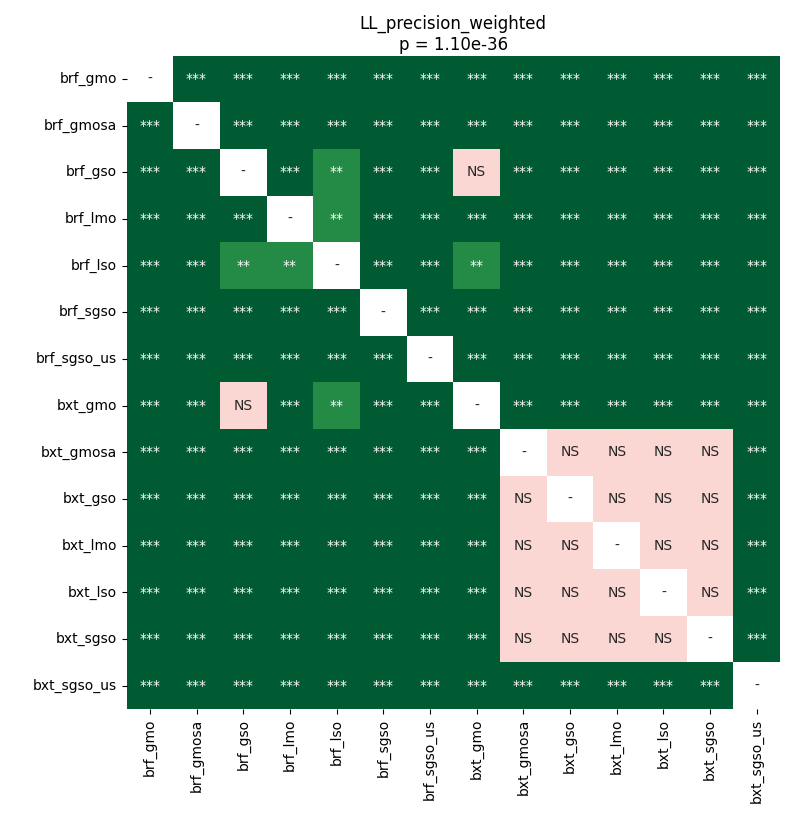

The file beside this chart, header and first rows:
	brf_gmo	brf_gmosa	brf_gso	brf_lmo	brf_lso	brf_sgso	brf_sgso_us	bxt_gmo	bxt_gmosa	bxt_gso	bxt_lmo	bxt_lso	bxt_sgso	bxt_sgso_us
brf_gmo	1.0	3.702799479166667e-05	3.702799479166667e-05	3.702799479166667e-05	3.702799479166667e-05	3.702799479166667e-05	3.702799479166667e-05	3.702799479166667e-05	3.702799479166667e-05	3.702799479166667e-05	3.702799479166667e-05	3.702799479166667e-05	3.702799479166667e-05	3.702799479166667e-05
brf_gmosa	3.702799479166667e-05	1.0	3.702799479166667e-05	3.702799479166667e-05	3.702799479166667e-05	3.702799479166667e-05	3.702799479166667e-05	3.702799479166667e-05	3.702799479166667e-05	3.702799479166667e-05	3.702799479166667e-05	3.702799479166667e-05	3.702799479166667e-05	3.702799479166667e-05
brf_gso	3.702799479166667e-05	3.702799479166667e-05	1.0	0.0001096	0.001175	3.702799479166667e-05	3.702799479166667e-05	0.3914	3.702799479166667e-05	3.702799479166667e-05	3.702799479166667e-05	3.702799479166667e-05	3.702799479166667e-05	3.702799479166667e-05
brf_lmo	3.702799479166667e-05	3.702799479166667e-05	0.0001096	1.0	0.00243	3.702799479166667e-05	3.702799479166667e-05	0.0006853	3.702799479166667e-05	3.702799479166667e-05	3.702799479166667e-05	3.702799479166667e-05	3.702799479166667e-05	3.702799479166667e-05
brf_lso	3.702799479166667e-05	3.702799479166667e-05	0.001175	0.00243	1.0	3.702799479166667e-05	3.702799479166667e-05	0.001512	3.702799479166667e-05	3.702799479166667e-05	3.702799479166667e-05	3.702799479166667e-05	3.702799479166667e-05	3.702799479166667e-05
brf_sgso	3.702799479166667e-05	3.702799479166667e-05	3.702799479166667e-05	3.702799479166667e-05	3.702799479166667e-05	1.0	3.702799479166667e-05	3.702799479166667e-05	3.702799479166667e-05	3.702799479166667e-05	3.702799479166667e-05	3.702799479166667e-05	3.702799479166667e-05	3.702799479166667e-05
brf_sgso_us	3.702799479166667e-05	3.702799479166667e-05	3.702799479166667e-05	3.702799479166667e-05	3.702799479166667e-05	3.702799479166667e-05	1.0	3.702799479166667e-05	3.702799479166667e-05	3.702799479166667e-05	3.702799479166667e-05	3.702799479166667e-05	3.702799479166667e-05	3.702799479166667e-05
bxt_gmo	3.702799479166667e-05	3.702799479166667e-05	0.3914	0.0006853	0.001512	3.702799479166667e-05	3.702799479166667e-05	1.0	3.702799479166667e-05	3.702799479166667e-05	3.702799479166667e-05	3.702799479166667e-05	3.702799479166667e-05	3.702799479166667e-05
bxt_gmosa	3.702799479166667e-05	3.702799479166667e-05	3.702799479166667e-05	3.702799479166667e-05	3.702799479166667e-05	3.702799479166667e-05	3.702799479166667e-05	3.702799479166667e-05	1.0	1.0	1.0	1.0	1.0	3.702799479166667e-05
bxt_gso	3.702799479166667e-05	3.702799479166667e-05	3.702799479166667e-05	3.702799479166667e-05	3.702799479166667e-05	3.702799479166667e-05	3.702799479166667e-05	3.702799479166667e-05	1.0	1.0	1.0	1.0	1.0	3.702799479166667e-05
bxt_lmo	3.702799479166667e-05	3.702799479166667e-05	3.702799479166667e-05	3.702799479166667e-05	3.702799479166667e-05	3.702799479166667e-05	3.702799479166667e-05	3.702799479166667e-05	1.0	1.0	1.0	1.0	1.0	3.702799479166667e-05
bxt_lso	3.702799479166667e-05	3.702799479166667e-05	3.702799479166667e-05	3.702799479166667e-05	3.702799479166667e-05	3.702799479166667e-05	3.702799479166667e-05	3.702799479166667e-05	1.0	1.0	1.0	1.0	1.0	3.702799479166667e-05
bxt_sgso	3.702799479166667e-05	3.702799479166667e-05	3.702799479166667e-05	3.702799479166667e-05	3.702799479166667e-05	3.702799479166667e-05	3.702799479166667e-05	3.702799479166667e-05	1.0	1.0	1.0	1.0	1.0	3.702799479166667e-05
bxt_sgso_us	3.702799479166667e-05	3.702799479166667e-05	3.702799479166667e-05	3.702799479166667e-05	3.702799479166667e-05	3.702799479166667e-05	3.702799479166667e-05	3.702799479166667e-05	3.702799479166667e-05	3.702799479166667e-05	3.702799479166667e-05	3.702799479166667e-05	3.702799479166667e-05	1.0
